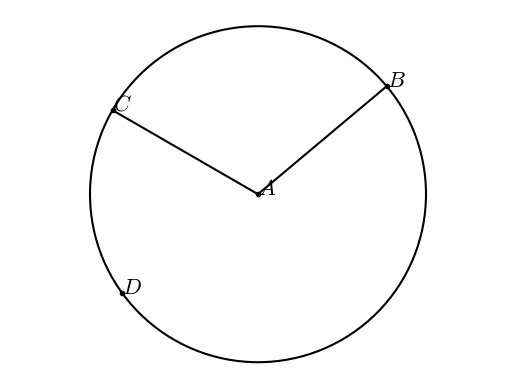

Python code for this plot:
#T# the following code shows how to draw a circle with a central angle and major and minor arcs

#T# to draw a circle with a central angle and major and minor arcs, the pyplot module of the matplotlib package is used
import matplotlib.pyplot as plt

#T# the patches module of the matplotlib package is used to draw shapes
import matplotlib.patches as mpatches

#T# import the math module to do calculations
import math

#T# create the figure and axes
fig1, ax1 = plt.subplots(1, 1)

#T# set the aspect of the axes
ax1.set_aspect('equal', adjustable = 'datalim')

#T# hide the spines and ticks
for it1 in ['top', 'bottom', 'left', 'right']:
    ax1.spines[it1].set_visible(False)
ax1.xaxis.set_visible(False)
ax1.yaxis.set_visible(False)

#T# create the variables that define the plot
A = (0, 0)
r_A = 1

a_0_AB = math.pi/4.5
a_0_AC = math.pi/1.2
a_0_AD = math.pi*3/2.5

B = (A[0] + r_A*math.cos(a_0_AB), A[1] + r_A*math.sin(a_0_AB))
C = (A[0] + r_A*math.cos(a_0_AC), A[1] + r_A*math.sin(a_0_AC))
D = (A[0] + r_A*math.cos(a_0_AD), A[1] + r_A*math.sin(a_0_AD))

list_x_1 = [B[0], A[0], C[0]]
list_y_1 = [B[1], A[1], C[1]]

#T# plot the figure
circle1 = mpatches.Arc(A, 2*r_A, 2*r_A, linewidth = 1.5)
ax1.add_patch(circle1)

ax1.plot(list_x_1, list_y_1, 'o-k', markersize = 3)
ax1.plot(D[0], D[1], 'ok', markersize = 3)

#T# set the math text font to the Latex default, Computer Modern
import matplotlib
matplotlib.rcParams['mathtext.fontset'] = 'cm'

#T# create the labels
label_A = ax1.annotate(r'$A$', A, size = 16)
label_B = ax1.annotate(r'$B$', B, size = 16)
label_C = ax1.annotate(r'$C$', C, size = 16)
label_D = ax1.annotate(r'$D$', D, size = 16)

#T# drag the labels if needed
label_A.draggable()
label_B.draggable()
label_C.draggable()
label_D.draggable()

#T# show the results
ax1.autoscale()
plt.show()